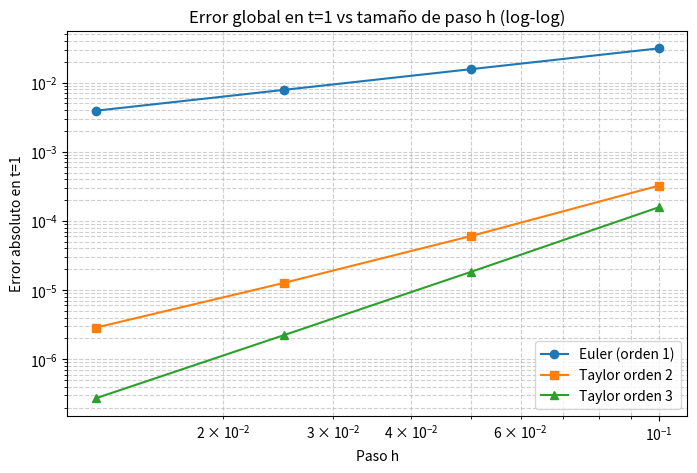

Recreate this plot in Python.
# -*- coding: utf-8 -*-
"""Tarea_8.8

Automatically generated by Colab.

Original file is located at
    https://colab.research.google.com/<link-removed>
"""

# ============================================================
# Tarea 8.8 - Métodos de Euler y Taylor (orden 2 y 3)
# ============================================================
# Problema:
#   y'(t) = cos(t) / sin(y(t)),   y(0) = 1,   0 <= t <= 1
#
# Se pide:
#   - Resolver numéricamente con Euler, Taylor orden 2 y 3.
#   - Comparar con la solución analítica.
#   - Graficar el error global en función de h en t=1.
#   - Analizar si los resultados son compatibles con lo esperado.
#
# ============================================================

import numpy as np
import matplotlib.pyplot as plt


# ============================================================
# 1. DEFINICIÓN DE LA ECUACIÓN Y SOLUCIÓN ANALÍTICA
# ============================================================

def f(t, y):
    """
    Definición de la función f(t, y) del lado derecho de la EDO:
        y' = f(t, y) = cos(t) / sin(y)
    """
    return np.cos(t) / np.sin(y)


def y_analitica(t):
    """
    Solución analítica encontrada por separación de variables:
        sin(y) dy = cos(t) dt
      → -cos(y) = sin(t) + C
      Aplicando y(0)=1:  -cos(1) = 0 + C  →  C = -cos(1)
      → cos(y) = cos(1) - sin(t)
      → y(t) = arccos( cos(1) - sin(t) )
    """
    return np.arccos(np.cos(1.0) - np.sin(t))


# ============================================================
# 2. MÉTODO DE EULER
# ============================================================

def euler(f, t0, y0, h, N):
    """
    Método de Euler explícito:
        y_{n+1} = y_n + h * f(t_n, y_n)

    - Orden de precisión: 1 (error global ~ O(h))
    - Simple, pero acumula error más rápido.
    """
    t = np.linspace(t0, t0 + N * h, N + 1)  # nodos de tiempo
    y = np.zeros(N + 1)                     # arreglo solución
    y[0] = y0                               # condición inicial

    for n in range(N):
        y[n + 1] = y[n] + h * f(t[n], y[n])  # fórmula de Euler

    return t, y


# ============================================================
# 3. MÉTODO DE TAYLOR DE ORDEN 2
# ============================================================

def taylor2(f, t0, y0, h, N):
    """
    Expansión de Taylor hasta segundo orden:
        y_{n+1} = y_n + h*y' + (h^2/2)*y''
      donde:
        y' = f(t, y)
        y'' = f_t + f_y * f

    Para f(t, y) = cos(t)/sin(y):
        f_t = -sin(t)/sin(y)
        f_y = -cos(t)*cos(y)/sin^2(y)
    """
    t = np.linspace(t0, t0 + N * h, N + 1)
    y = np.zeros(N + 1)
    y[0] = y0

    for n in range(N):
        tn, yn = t[n], y[n]

        f_val = f(tn, yn)  # y'
        ft = -np.sin(tn) / np.sin(yn)
        fy = -np.cos(tn) * np.cos(yn) / np.sin(yn) ** 2

        ypp = ft + fy * f_val  # y'' según fórmula
        y[n + 1] = yn + h * f_val + (h ** 2 / 2) * ypp  # expansión hasta h²/2
    return t, y


# ============================================================
# 4. MÉTODO DE TAYLOR DE ORDEN 3
# ============================================================

def taylor3(f, t0, y0, h, N):
    """
    Expansión de Taylor hasta tercer orden:
        y_{n+1} = y_n + h*y' + (h^2/2)*y'' + (h^3/6)*y'''

    Donde:
        y'   = f
        y''  = f_t + f_y * f
        y''' = f_tt + 2*f_ty*f + f_yy*f^2 + f_y*(f_t + f_y*f)

    Las derivadas parciales de f(t, y) = cos(t)/sin(y) son:
        f_t  = -sin(t)/sin(y)
        f_y  = -cos(t)*cos(y)/sin^2(y)
        f_tt = -cos(t)/sin(y)
        f_ty =  sin(t)*cos(y)/sin^2(y)
        f_yy =  cos(t)*(sin^2(y) + 2*cos^2(y))/sin^3(y)
    """
    t = np.linspace(t0, t0 + N * h, N + 1)
    y = np.zeros(N + 1)
    y[0] = y0

    for n in range(N):
        tn, yn = t[n], y[n]
        f_val = f(tn, yn)

        # Derivadas parciales evaluadas en (t_n, y_n)
        ft = -np.sin(tn) / np.sin(yn)
        fy = -np.cos(tn) * np.cos(yn) / np.sin(yn) ** 2
        ftt = -np.cos(tn) / np.sin(yn)
        fty = np.sin(tn) * np.cos(yn) / np.sin(yn) ** 2
        fyy = np.cos(tn) * (np.sin(yn) ** 2 + 2 * np.cos(yn) ** 2) / np.sin(yn) ** 3

        # Cálculo de derivadas sucesivas de y
        ypp = ft + fy * f_val
        yppp = ftt + 2 * fty * f_val + fyy * f_val ** 2 + fy * ypp

        # Expansión de Taylor hasta h³/6
        y[n + 1] = yn + h * f_val + (h ** 2 / 2) * ypp + (h ** 3 / 6) * yppp

    return t, y


# ============================================================
# 5. BUCLE PRINCIPAL DE PRUEBA DE CONVERGENCIA
# ============================================================

# Condición inicial y rango temporal
t0, y0, tf = 0.0, 1.0, 1.0

# Diferentes tamaños de paso h
hs = np.array([0.1, 0.05, 0.025, 0.0125])

# Arreglos para guardar los errores globales en t=1
error_euler, error_t2, error_t3 = [], [], []

# Solución analítica exacta en t=1 (punto final)
y_exacto_t1 = y_analitica(tf)

# Para cada paso h se ejecutan los tres métodos
for h in hs:
    N = int((tf - t0) / h)  # número de pasos

    # Aplicar cada método numérico
    _, yE = euler(f, t0, y0, h, N)
    _, yT2 = taylor2(f, t0, y0, h, N)
    _, yT3 = taylor3(f, t0, y0, h, N)

    # Calcular errores absolutos en t = 1
    error_euler.append(abs(yE[-1] - y_exacto_t1))
    error_t2.append(abs(yT2[-1] - y_exacto_t1))
    error_t3.append(abs(yT3[-1] - y_exacto_t1))


# ============================================================
# 6. GRÁFICA DEL ERROR GLOBAL
# ============================================================

plt.figure(figsize=(8, 5))
plt.loglog(hs, error_euler, 'o-', label='Euler (orden 1)')
plt.loglog(hs, error_t2, 's-', label='Taylor orden 2')
plt.loglog(hs, error_t3, '^-', label='Taylor orden 3')
plt.xlabel('Paso h')
plt.ylabel('Error absoluto en t=1')
plt.title('Error global en t=1 vs tamaño de paso h (log-log)')
plt.grid(True, which='both', linestyle='--', alpha=0.6)
plt.legend()
plt.show()


# ============================================================
# 7. IMPRESIÓN DE RESULTADOS Y ANÁLISIS FINAL
# ============================================================

print("h\t\tError Euler\t\tError Taylor2\t\tError Taylor3")
for i, h in enumerate(hs):
    print(f"{h:.5f}\t{error_euler[i]:.3e}\t\t{error_t2[i]:.3e}\t\t{error_t3[i]:.3e}")

# -------------------------------
# Respuesta a la pregunta teórica
# -------------------------------
print("\n¿Es compatible con lo esperado?")
print("Sí. En la gráfica log-log se observa que el error disminuye siguiendo potencias de h:")
print(" • Euler (orden 1) muestra pendiente ≈ 1, es decir error proporcional a h.")
print(" • Taylor de orden 2 muestra pendiente ≈ 2, error proporcional a h².")
print(" • Taylor de orden 3 muestra pendiente ≈ 3, error proporcional a h³.")
print("Esto coincide exactamente con la teoría de convergencia de los métodos numéricos:")
print("a mayor orden del método, el error global disminuye mucho más rápido al reducir el paso h.")
